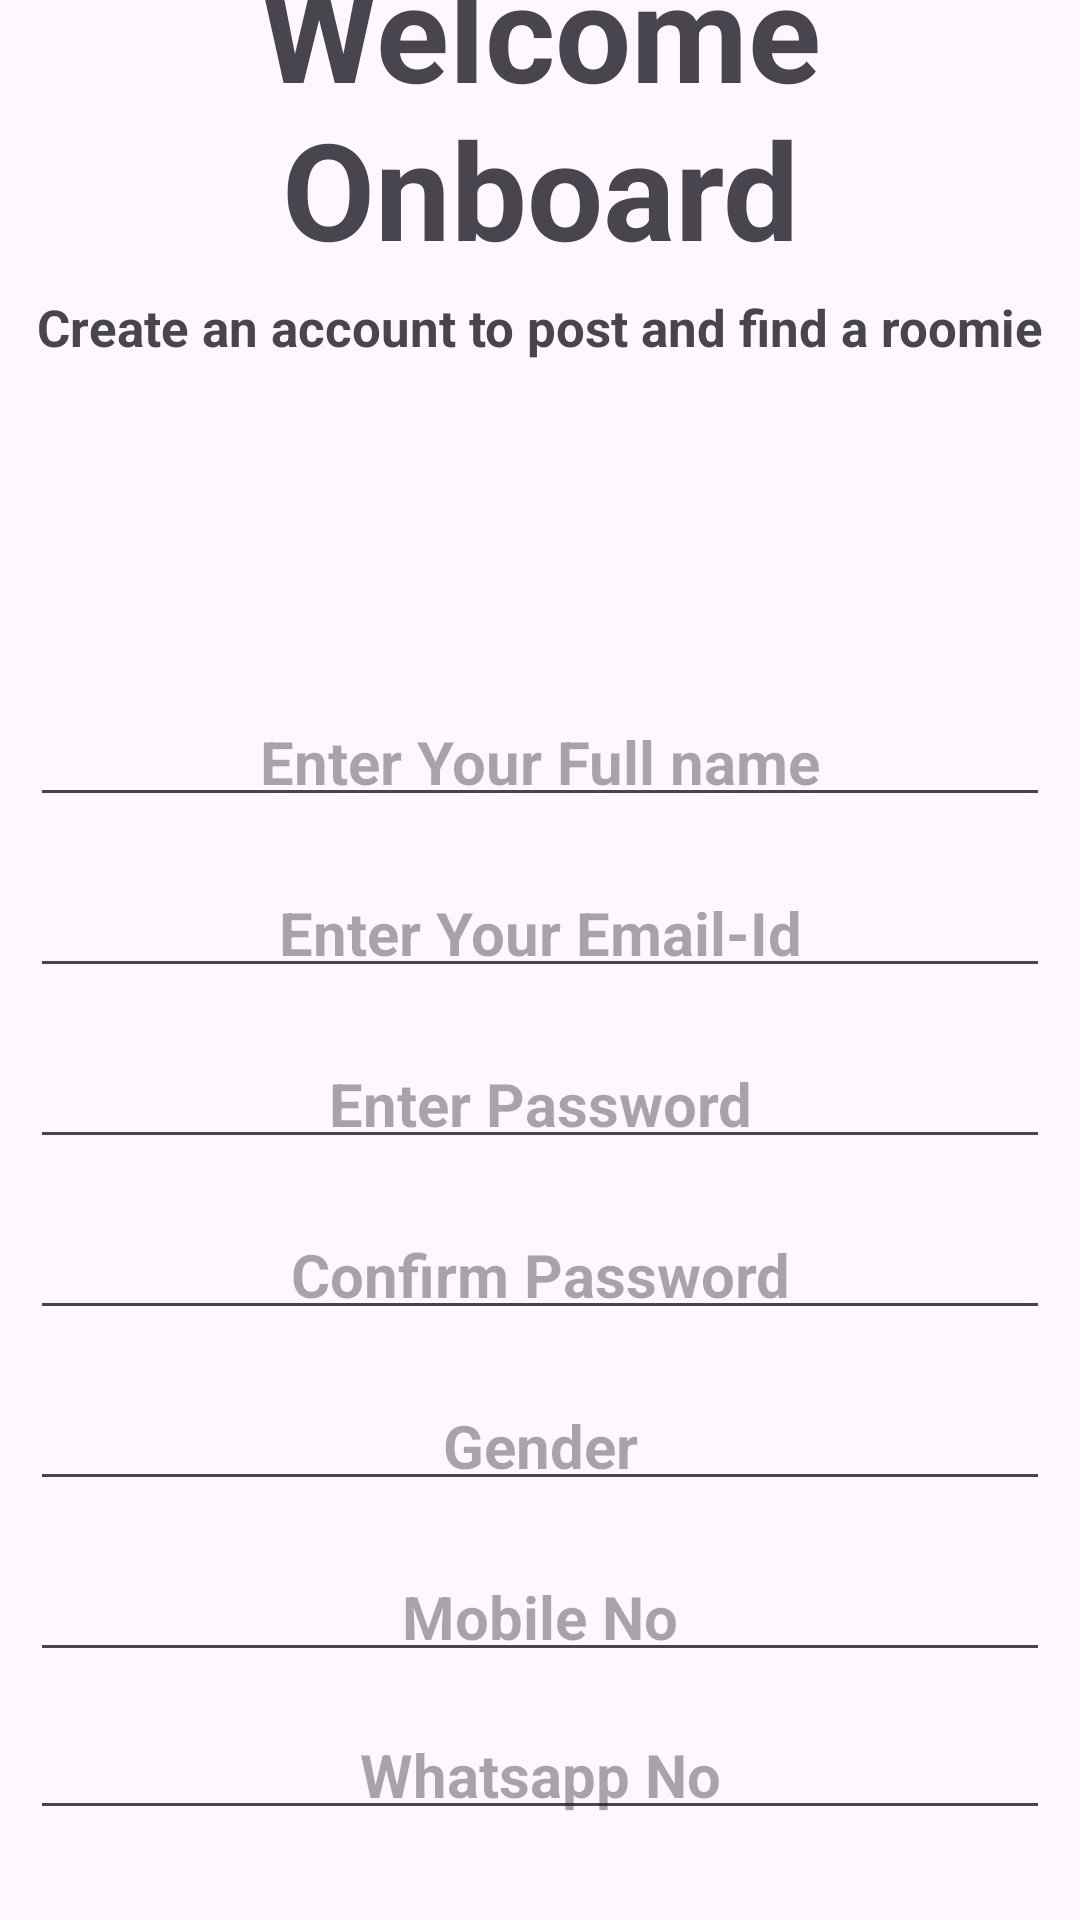

This screen was rendered from an Android layout file. Write that file and the resources it references.
<!-- AndroidManifest.xml: application theme Theme.Findroomies -->
<!-- res/layout/register_activity.xml -->
<?xml version="1.0" encoding="utf-8"?>
<LinearLayout xmlns:android="http://schemas.android.com/apk/res/android"
    android:layout_width="match_parent"
    android:layout_height="match_parent"
    android:orientation="vertical"
    android:gravity="center">

    <TextView
        android:id="@+id/txtWelcomeOnboard"
        android:layout_width="match_parent"
        android:layout_height="wrap_content"
        android:gravity="center"
        android:text="Welcome Onboard"
        android:layout_gravity="center"
        android:textSize="45sp"
        android:textStyle="bold" />

    <TextView
        android:id="@+id/txtCreateAccount"
        android:layout_width="match_parent"
        android:layout_height="wrap_content"
        android:layout_margin="5dp"
        android:gravity="center"
        android:layout_marginTop="10dp"
        android:text="Create an account to post and find a roomie"
        android:textSize="17sp"
        android:textStyle="bold" />

    <ImageView
        android:id="@+id/imgRegister"
        android:src="@mipmap/ic_launcher"
        android:layout_width="100dp"
        android:layout_height="100dp"/>

    <EditText
        android:id="@+id/edtName"
        android:hint="Enter Your Full name"
        android:textStyle="bold"
        android:textSize="20sp"
        android:gravity="center"
        android:padding="5dp"
        android:layout_margin="10dp"
        android:layout_width="match_parent"
        android:layout_height="wrap_content" />

    <EditText
        android:id="@+id/edtEmailId"
        android:hint="Enter Your Email-Id"
        android:textStyle="bold"
        android:textSize="20sp"
        android:gravity="center"
        android:padding="5dp"
        android:layout_margin="10dp"
        android:layout_width="match_parent"
        android:layout_height="wrap_content"/>

    <EditText
        android:id="@+id/edtPassword"
        android:hint="Enter Password"
        android:inputType="textPassword"
        android:textStyle="bold"
        android:textSize="20sp"
        android:gravity="center"
        android:padding="5dp"
        android:layout_margin="10dp"
        android:layout_width="match_parent"
        android:layout_height="wrap_content"/>

    <EditText
        android:id="@+id/edtConfirmPassword"
        android:hint="Confirm Password"
        android:inputType="textPassword"
        android:textStyle="bold"
        android:textSize="20sp"
        android:gravity="center"
        android:padding="5dp"
        android:layout_margin="10dp"
        android:layout_width="match_parent"
        android:layout_height="wrap_content" />
    <EditText
        android:id="@+id/edtGender"
        android:hint="Gender"
        android:textStyle="bold"
        android:textSize="20sp"
        android:gravity="center"
        android:padding="5dp"
        android:layout_margin="10dp"
        android:layout_width="match_parent"
        android:layout_height="wrap_content" />
    
    <EditText
        android:id="@+id/edtMobileNo"
        android:hint="Mobile No"
        android:textStyle="bold"
        android:textSize="20sp"
        android:gravity="center"
        android:padding="5dp"
        android:layout_margin="10dp"
        android:layout_width="match_parent"
        android:layout_height="wrap_content" />

    <EditText
        android:id="@+id/edtWhatsappNo"
        android:hint="Whatsapp No"
        android:textStyle="bold"
        android:textSize="20sp"
        android:gravity="center"
        android:padding="5dp"
        android:layout_margin="10dp"
        android:layout_width="match_parent"
        android:layout_height="wrap_content" />

    <EditText
        android:id="@+id/edtDob"
        android:hint="Date of Birth"
        android:textStyle="bold"
        android:textSize="20sp"
        android:gravity="center"
        android:padding="5dp"
        android:layout_margin="10dp"
        android:layout_width="match_parent"
        android:layout_height="wrap_content" />

    <Button
        android:id="@+id/btnRegister"
        android:layout_width="match_parent"
        android:layout_height="wrap_content"
        android:layout_margin="10dp"
        android:gravity="center"
        android:padding="5dp"
        android:text="Register"
        android:textSize="20sp"
        android:textStyle="bold" />


</LinearLayout>
<!-- resources referenced by this layout -->
<resources>
  <style name="Theme.Findroomies" parent="Base.Theme.Findroomies" />
  <style name="Base.Theme.Findroomies" parent="Theme.Material3.DayNight">
          
          
      </style>
</resources>
